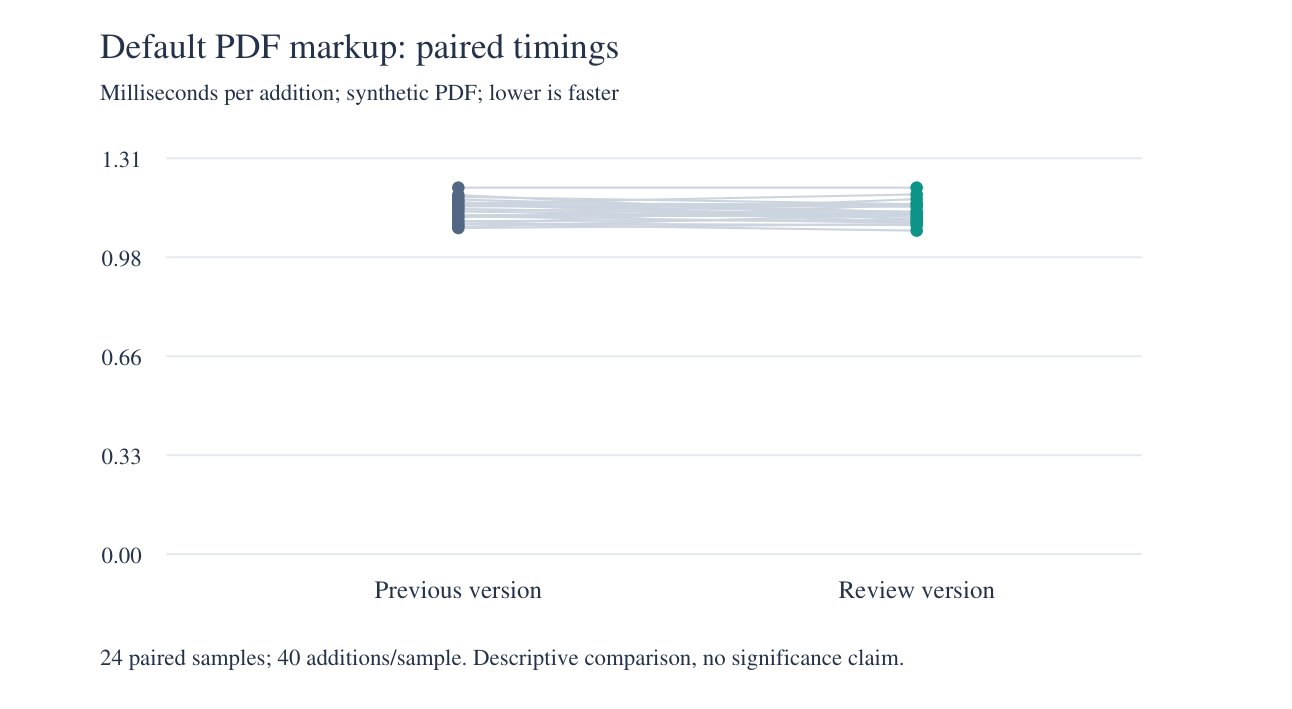

Values plotted in this chart, from the file beside it:
pair, first, baseline_ms, current_ms, difference_ms
1, baseline, 1.189, 1.117, -0.07211
2, current, 1.151, 1.157, 0.005883
3, baseline, 1.118, 1.097, -0.02124
4, current, 1.083, 1.125, 0.04231
5, baseline, 1.154, 1.134, -0.02055
6, current, 1.12, 1.119, -0.001355
7, baseline, 1.091, 1.158, 0.06674
8, current, 1.142, 1.122, -0.02028
9, baseline, 1.213, 1.213, 6.750000000010914e-05
10, current, 1.161, 1.158, -0.00318
11, baseline, 1.183, 1.158, -0.02419
12, current, 1.114, 1.176, 0.06113
13, baseline, 1.174, 1.131, -0.04262
14, current, 1.093, 1.071, -0.02186
15, baseline, 1.08, 1.093, 0.01339
16, current, 1.152, 1.15, -0.001853
17, baseline, 1.16, 1.099, -0.06195
18, current, 1.102, 1.106, 0.003855
19, baseline, 1.095, 1.089, -0.005695
20, current, 1.122, 1.124, 0.00147
21, baseline, 1.166, 1.108, -0.05718
22, current, 1.161, 1.191, 0.02979
23, baseline, 1.141, 1.129, -0.01225
24, current, 1.134, 1.118, -0.0158
